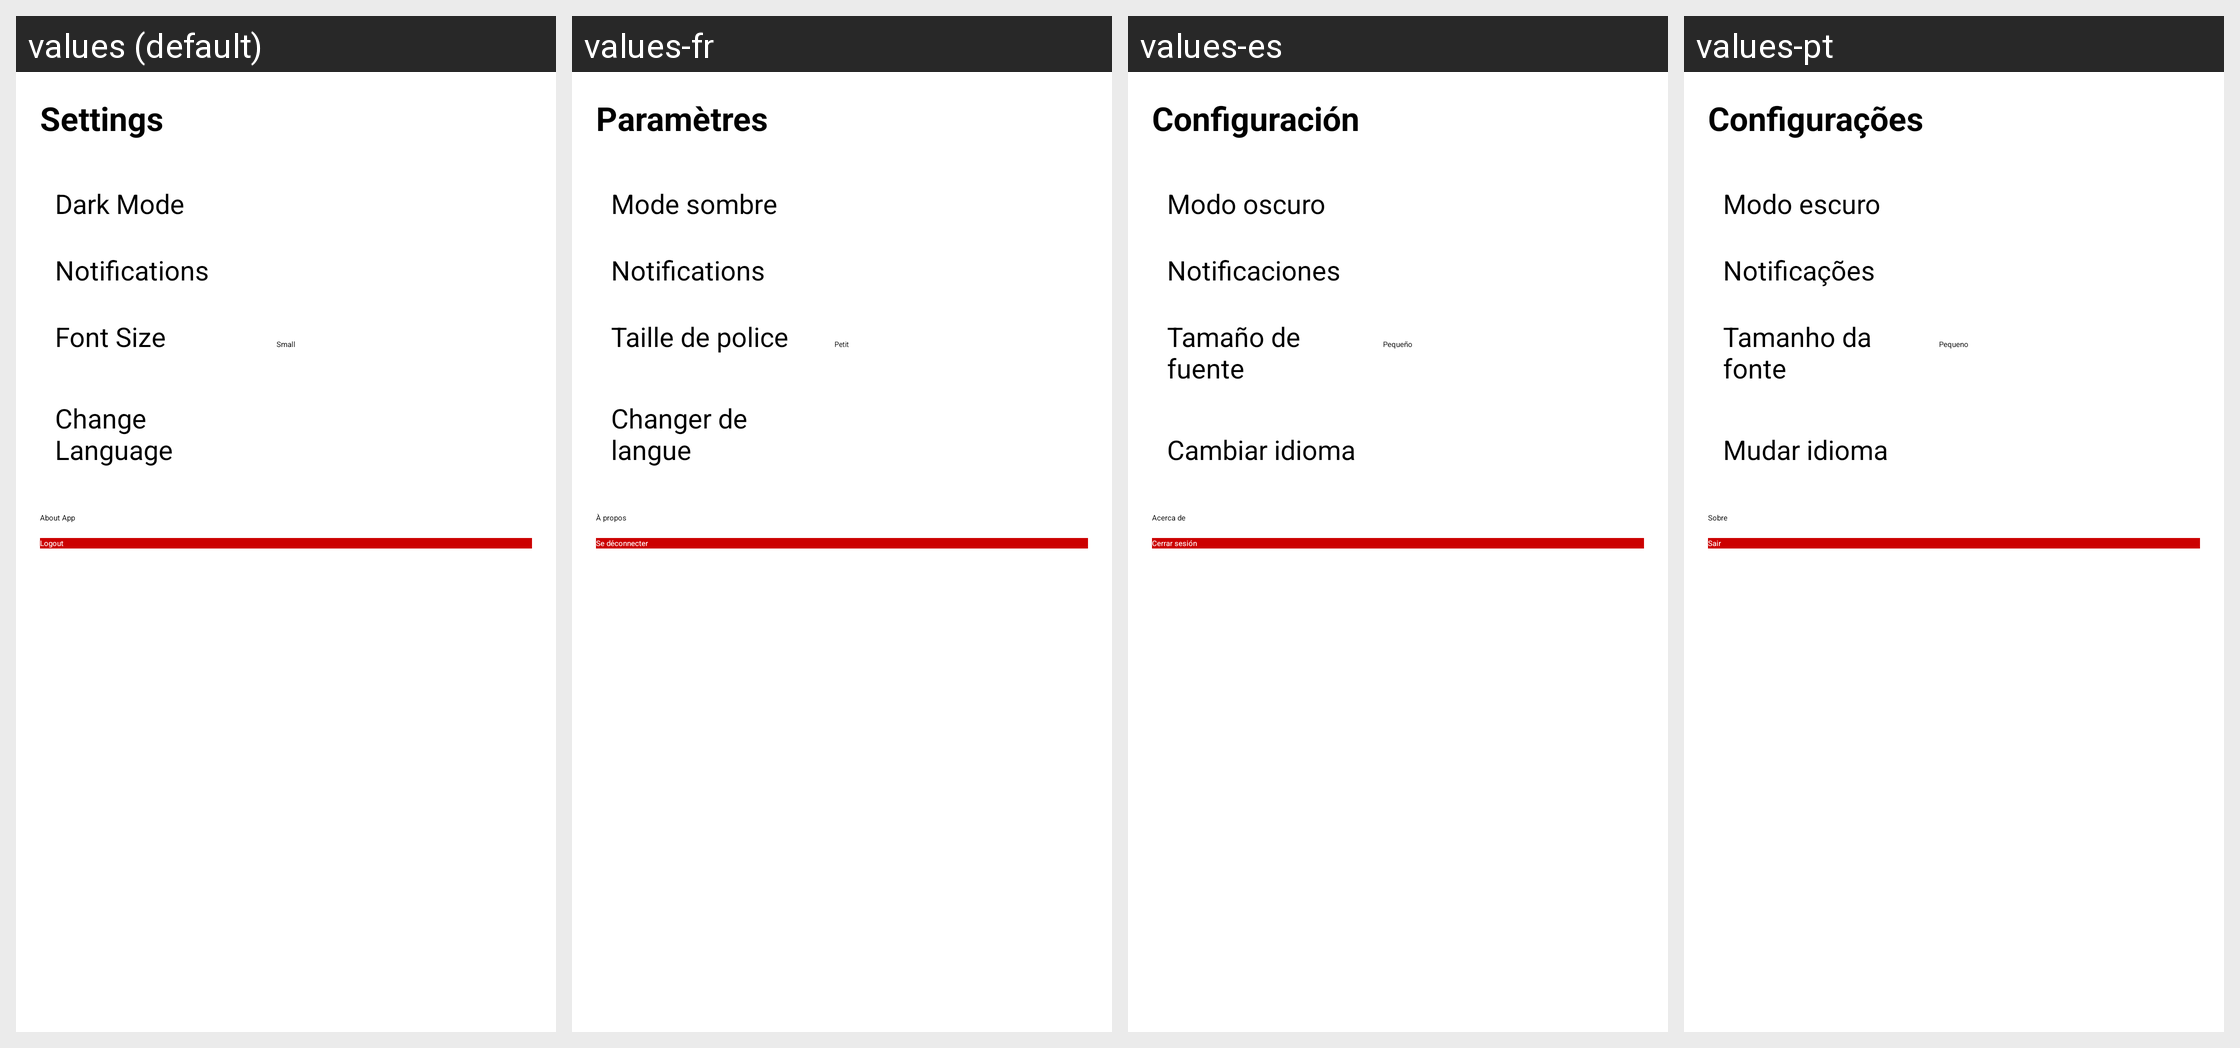

Here is an Android app screen in its default locale and in the app's own translations. Write out the translated-string differences for the strings that appear on this screen.
Android screen res/layout/activity_settings.xml rendered under 4 locales, left to right: values (default), values-fr, values-es, values-pt. Device: Nexus 5 (rendered at 1080×1920; each locale shown at half size, 540×960, under a caption strip naming it); theme Theme.NewsPulse.
Other locales in the repository, not shown: values-af.
Strings drawn on this screen, with the default value and each locale's value (text and hints the layout hard-codes, and strings that could not be matched under every locale, appear in the picture but are not listed):

settings
  values: Settings
  values-fr: Paramètres
  values-es: Configuración
  values-pt: Configurações

dark_mode
  values: Dark Mode
  values-fr: Mode sombre
  values-es: Modo oscuro
  values-pt: Modo escuro

notifications
  values: Notifications
  values-fr: Notifications
  values-es: Notificaciones
  values-pt: Notificações

font_size
  values: Font Size
  values-fr: Taille de police
  values-es: Tamaño de fuente
  values-pt: Tamanho da fonte

change_language
  values: Change Language
  values-fr: Changer de langue
  values-es: Cambiar idioma
  values-pt: Mudar idioma

about
  values: About App
  values-fr: À propos
  values-es: Acerca de
  values-pt: Sobre

logout
  values: Logout
  values-fr: Se déconnecter
  values-es: Cerrar sesión
  values-pt: Sair
